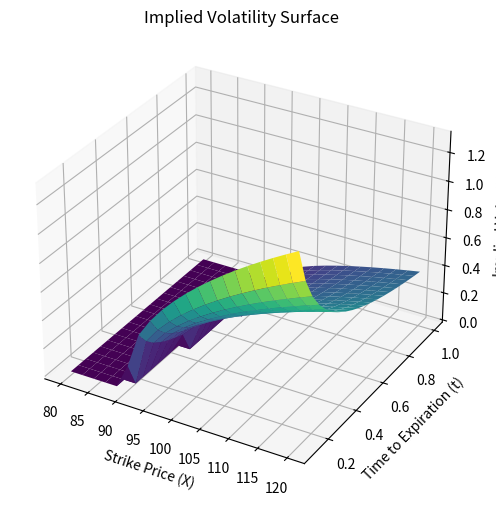

Reproduce this figure in Python.
# Import libraries
import numpy as np
import scipy.stats as si
import matplotlib.pyplot as plt
from mpl_toolkits.mplot3d import Axes3D
from scipy.optimize import minimize

# Black-Scholes model
def black_scholes_call(S, X, t, r, sigma):
    d1 = (np.log(S / X) + (r + 0.5 * sigma ** 2) * t) / (sigma * np.sqrt(t))
    d2 = d1 - sigma * np.sqrt(t)
    return S * si.norm.cdf(d1) - X * np.exp(-r * t) * si.norm.cdf(d2)

def implied_volatility(C, S, X, t, r):
    """Numerically solve for implied volatility."""
    func = lambda sigma: (black_scholes_call(S, X, t, r, sigma) - C) ** 2
    result = minimize(func, x0=0.2, bounds=[(0.01, 3.0)])
    return result.x[0] if result.success else np.nan

# Default parameters
S = 100 
r = 0.05  
C = 10  

S_min = 0.80
S_max = 1.20
t_max = 1.0

# Define ranges for strike prices and expirations
X_values = np.linspace(S_min * S, S_max * S, 20)
T_values = np.linspace(0.1, t_max, 20)

# Compute implied volatilities
implied_vols = np.zeros((len(X_values), len(T_values)))
for i, X in enumerate(X_values):
    for j, t in enumerate(T_values):
        implied_vols[i, j] = implied_volatility(C, S, X, t, r)

# Create 3D plot
X_mesh, T_mesh = np.meshgrid(T_values, X_values)
fig = plt.figure(figsize=(10, 6))
ax = fig.add_subplot(111, projection='3d')
ax.plot_surface(T_mesh, X_mesh, implied_vols, cmap='viridis')
ax.set_xlabel('Strike Price (X)')
ax.set_ylabel('Time to Expiration (t)')
ax.set_zlabel('Implied Volatility')
ax.set_title('Implied Volatility Surface')
plt.show()
